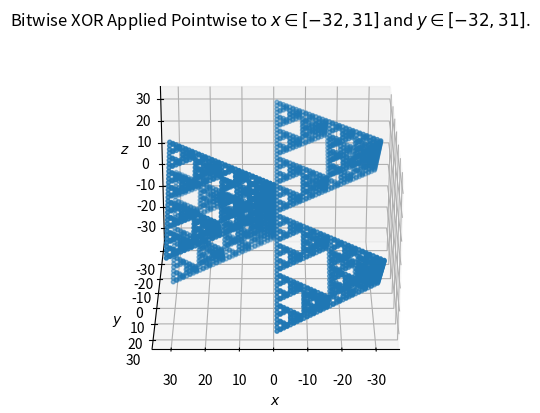

Recreate this plot in Python.
# =====================================================================
# xor.py - 3D Bitwise XOR function visualization.
# Copyright (C) 2018  Zach Carmichael
#
# This program is free software: you can redistribute it and/or modify
# it under the terms of the GNU General Public License as published by
# the Free Software Foundation, either version 3 of the License, or
# (at your option) any later version.
#
# This program is distributed in the hope that it will be useful,
# but WITHOUT ANY WARRANTY; without even the implied warranty of
# MERCHANTABILITY or FITNESS FOR A PARTICULAR PURPOSE.  See the
# GNU General Public License for more details.
#
# You should have received a copy of the GNU General Public License
# along with this program.  If not, see <http://www.gnu.org/licenses/>.
# =====================================================================
import matplotlib.pyplot as plt
from mpl_toolkits.mplot3d import Axes3D
from matplotlib.ticker import FormatStrFormatter
import numpy as np

DEFAULT_N = 32


def xor_integers_in_bounds(n_neg, n_pos):
    """ All points in 2-dimensional range x = [n_neg, n_pos-1]
        and y = [n_neg, n_pos-1] are selected from specified
        range. Bitwise xor is applied pointwise and the results
        returned.

    Args:
        n_neg: The negative bound
        n_pos: The positive bound
    Returns:
        x: The x coords in range [n_neg, n_pos]
        y: The y coords in range [n_neg, n_pos]
        pointwise bitwise xor
    """
    points = np.mgrid[n_neg:n_pos, n_neg:n_pos]
    x = points[0].flatten()
    y = points[1].flatten()
    return x, y, np.bitwise_xor(x, y)


def visualize_xor(n_neg, n_pos):
    # Get xor result
    x, y, xor = xor_integers_in_bounds(n_neg, n_pos)
    # 3D plot
    f = plt.figure()
    ax = f.add_subplot(111, projection='3d')
    ax.scatter(x, y, xor, s=8)
    # Format z-axis limits as integers
    ax.zaxis.set_major_formatter(FormatStrFormatter('%d'))
    ax.set_title('Bitwise XOR Applied Pointwise to $x \in [{}, {}]$ '
                 'and $y \in [{}, {}]$.'.format(n_neg, n_pos - 1,
                                                n_neg, n_pos - 1))
    ax.set_xlabel('$x$')
    ax.set_ylabel('$y$')
    ax.set_zlabel('$z$')
    for i, (elev, angle) in enumerate(zip([25, 25, 90 + 25],
                                          [90, 0, -90])):
        ax.view_init(elev=elev, azim=angle)
        plt.savefig('xor_3D_plot_axis_' + ('xyz'[i]) + '.png', dpi=300)
    ax.view_init(elev=25, azim=90)
    plt.show()


if __name__ == '__main__':
    import argparse


    def main(args):
        # Bounds
        n_neg = -args.n
        n_pos = args.n
        # Plot
        visualize_xor(n_neg, n_pos)


    parser = argparse.ArgumentParser(description='Visualize bitwise xor operation.')
    parser.add_argument('--n', type=int, help='Plot given bounds [-n, n-1] (default is '
                                              '[{}, {}]).'.format(-DEFAULT_N, DEFAULT_N - 1),
                        default=DEFAULT_N)
    args = parser.parse_args()
    main(args)
